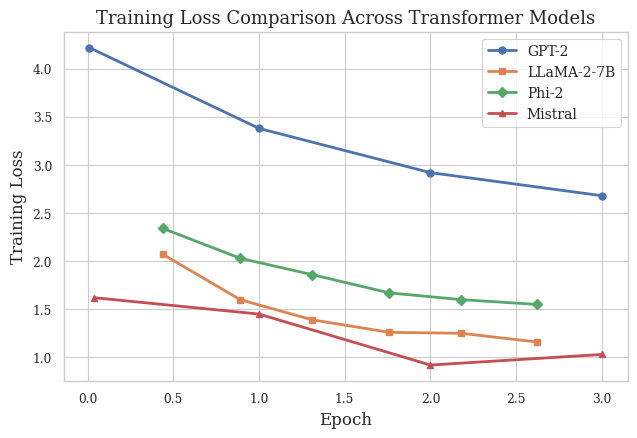

The matplotlib source for this figure:
import matplotlib.pyplot as plt
import seaborn as sns

# -----------------------------
# Style (publication quality)
# -----------------------------
sns.set_theme(style="whitegrid", context="paper")

plt.rcParams.update({
    "font.family": "serif",
    "font.size": 11,
    "axes.labelsize": 12,
    "axes.titlesize": 13,
    "legend.fontsize": 10,
    "figure.dpi": 300
})

# -----------------------------
# Loss data
# -----------------------------
loss_data = {
    "GPT-2": {
        "epoch": [0.01, 1.0, 2.0, 3.0],
        "loss": [4.22, 3.38, 2.92, 2.68]
    },
    "LLaMA-2-7B": {
        "epoch": [0.44, 0.89, 1.31, 1.76, 2.18, 2.62],
        "loss": [2.07, 1.60, 1.39, 1.26, 1.25, 1.16]
    },
    "Phi-2": {
        "epoch": [0.44, 0.89, 1.31, 1.76, 2.18, 2.62],
        "loss": [2.34, 2.03, 1.86, 1.67, 1.60, 1.55]
    },
    "Mistral": {
        "epoch": [0.04, 1.0, 2.0, 3.0],
        "loss": [1.62, 1.45, 0.92, 1.03]
    }
}

# -----------------------------
# Plot
# -----------------------------
plt.figure(figsize=(6.5, 4.5))

markers = ["o", "s", "D", "^"]

for (model, values), marker in zip(loss_data.items(), markers):
    plt.plot(
        values["epoch"],
        values["loss"],
        marker=marker,
        linewidth=2,
        markersize=5,
        label=model
    )

# Labels and title
plt.xlabel("Epoch")
plt.ylabel("Training Loss")
plt.title("Training Loss Comparison Across Transformer Models")

# Legend
plt.legend(frameon=True)

# Layout
plt.tight_layout()

# Save figure (important for papers)
plt.savefig("loss_curve.pdf", bbox_inches="tight")
plt.savefig("loss_curve.png", dpi=300)

plt.show()
